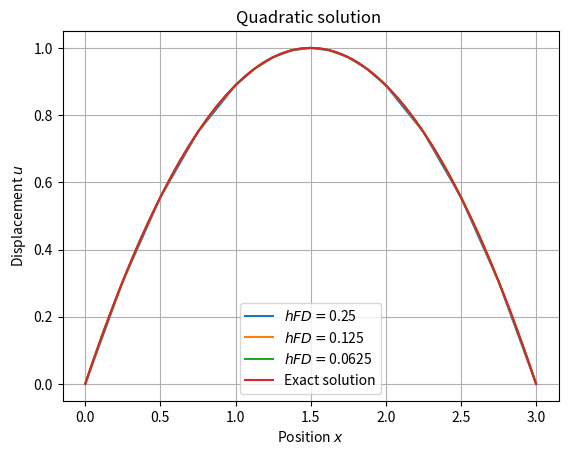

This chart was generated by the following Python code:
import numpy as np
import matplotlib.pyplot as plt

example = "Quadratic"

#############################################################################
# Exact solution 
#############################################################################

def exactSolution(x):
    
    if example == "Cubic":
        return (2/3/np.sqrt(3)) * ( 9*x - 9*x*x + 2 * x * x * x )
    elif example == "Quartic":
        return 16/9 * x * x - 32/27 * x * x * x + 16/81 * x * x * x * x
    elif example == "Quadratic":
        return  4/3 * x - 4/9 * x * x
    else:
        print("Error: Either provide Linear, Quadratic, Quartic, or Cubic")
        sys.exit()

#############################################################################
# Solve the system
#############################################################################

def solve(M,f):
    return np.linalg.solve(M,f)

#############################################################################
# Loading
#############################################################################

def f(x):
    
    if example == "Cubic":
        return -( 2/np.sqrt(3)) * ( -6 + 4*x )
    elif example == "Quartic":
        return  -32/9 + 64/9 * x - 64/27 * x * x
    elif example == "Quadratic":
        return 8/9
    else:
        print("Error: Either provide Quadratic, Quartic, or Cubic")
        sys.exit()

def forceFull(n,h):
    
    force = np.zeros(n)
   
    for i in range(1,n-1):
        force[i] = f(i * h)
    
    force[n-1] = 0
    
    return force

def forceCoupling(n,x):
    
    dim = 2*n + 2*n-1
    
    force = np.zeros(dim)
   
    for i in range(1,dim-1):
        force[i] = f(x[i])
    
    force[dim-1] = 0
    
    return force

#############################################################################
# Assemble the stiffness matrix for the coupling of FDM - VHM - FDM
#############################################################################

def CouplingFDVHM(n,h):

    fVHM = 1./(8.*h/2*h/2)
    fFDM = 1./(2.*h*h)
    
    dim = 2*n + 2*n-1
    

    M = np.zeros([dim,dim])
    
    M[0][0] = 1 

    for i in range(1,n-1):
        M[i][i-1] = -2 * fFDM
        M[i][i] = 4 * fFDM
        M[i][i+1] = -2 * fFDM

    M[n-1][n-1] = -1 
    M[n-1][n] = 1  

    M[n][n-1] = 11*h * fFDM / 3
    M[n][n-2] = -18*h * fFDM / 3
    M[n][n-3] = 9*h * fFDM / 3
    M[n][n-4] = -2*h * fFDM / 3

    M[n][n] = 11 / 6 / h *2
    M[n][n+1] = -18 / 6 / h *2
    M[n][n+2] = 9 / 6 / h *2
    M[n][n+3] = -2 / 6 / h *2

    M[n+1][n] = -8 * fVHM
    M[n+1][n+1] = 16 * fVHM
    M[n+1][n+2] = -8 * fVHM
    
    mid = n+2*n -2

    for i in range(n+2,mid-1):
        M[i][i-2] = -1. * fVHM
        M[i][i-1] = -4. * fVHM
        M[i][i] = 10. * fVHM
        M[i][i+1] =  -4. * fVHM
        M[i][i+2] = -1. * fVHM
        
   
        
    M[mid-1][mid-2] = -8 * fVHM
    M[mid-1][mid-1] = 16 * fVHM
    M[mid-1][mid] = -8 * fVHM

    M[mid][mid+1] = -1 
    M[mid][mid] = 1  

    M[mid+1][mid+1-1] = 11 / 6 / h *2
    M[mid+1][mid+1-2] = -18 / 6 / h*2
    M[mid+1][mid+1-3] = 9 / 6 / h*2
    M[mid+1][mid+1-4] = -2 / 6 / h*2

    M[mid+1][mid+1] = 11 *h * fFDM / 3
    M[mid+1][mid+1+1] = -18 *h * fFDM / 3
    M[mid+1][mid+1+2] = 9 *h * fFDM / 3
    M[mid+1][mid+1+3] = -2 *h * fFDM / 3

    for i in range(mid+2,dim-1):
        M[i][i-1] = -2 * fFDM
        M[i][i] = 4 * fFDM
        M[i][i+1] = -2 * fFDM

    M[dim-1][dim-1] = 1
    
    np.savetxt("matrix2.csv", M, delimiter=",")

    return M

def compute(i):
    
    n = np.power(2,int(i))
    h = 1./n
    nodes = n + 1
    
    print(nodes,h)
    x1 = np.linspace(0,1,nodes)
    x2 = np.linspace(1,2.,2*nodes-1)
    x3 = np.linspace(2,3.,nodes)
    x = np.array(np.concatenate((x1,x2,x3)))
    #print(len(x2))
    
    M = CouplingFDVHM(nodes,h)
    
    f = forceCoupling(nodes,x)
    
    f[n] = 0
    f[n+1] = 0
    
    mid = n+2*n+1

    f[mid] = 0
    f[mid+1] = 0
    
    #print(f)
    
    u = solve(M,f)
    

    
    x1 = x[0:nodes]
    x2 = x[nodes+1:mid+1]
    x3 = x[mid+2:len(x)]
    
    u1 = u[0:nodes]
    u2 = u[nodes+1:mid+1]
    u3 = u[mid+2:len(x)]
    
    x = np.concatenate([x1,x2,x3])
    u = np.concatenate([u1,u2,u3])
    
    plt.plot(x,u,label="$hFD=$"+str(h))
    plt.grid(True)
    
    return u

uCoupled = []
uLocal = []
max_iteration = 5

for i in range(2,max_iteration):
    uc = compute(i)
    uCoupled.append(uc)

n = np.power(2,int(max_iteration))
h = 1./n

x = np.arange(0,3+h,h)
plt.plot(x,exactSolution(x),label="Exact solution")
plt.legend()
plt.xlabel(r"Position $x$")
plt.ylabel(r"Displacement $u$")
plt.title(r"Quadratic solution ")
plt.savefig("coupling-vhm-"+str(example)+"-dirchelt.pdf")

